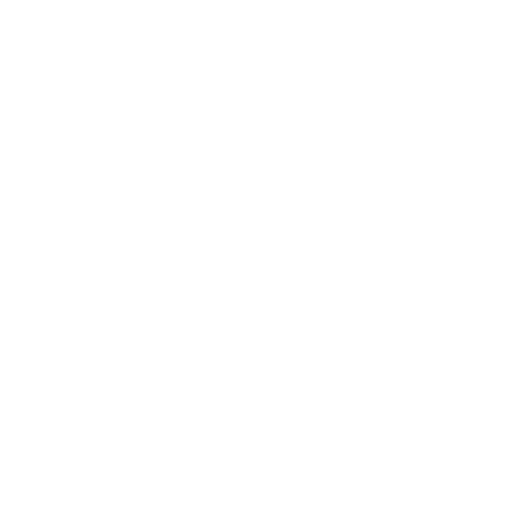
t = 0.00 s
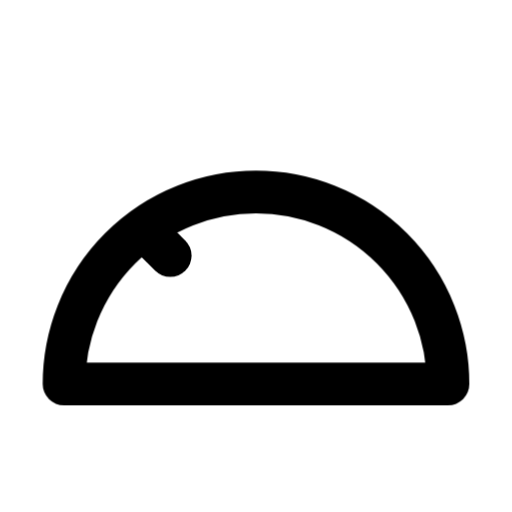
t = 0.44 s
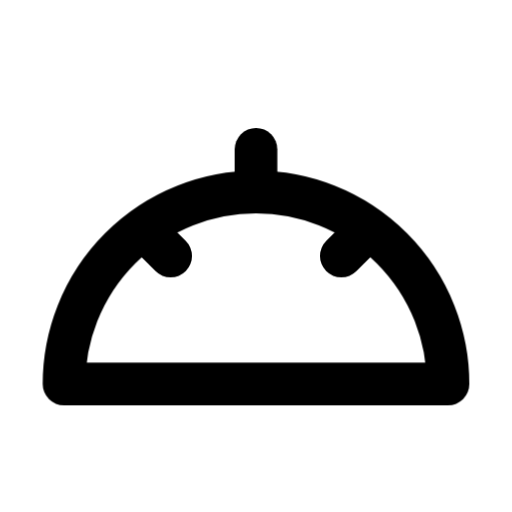
t = 0.88 s
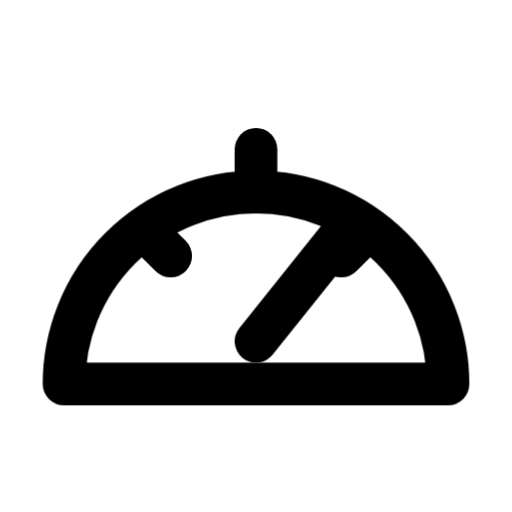
t = 1.25 s
t = 1.79 s: frame unchanged from t = 1.25 s, image omitted
t = 2.33 s: frame unchanged from t = 1.25 s, image omitted

The animated SVG that drew these frames (rendered in a browser with its animation timeline set to each time). Animation: 5 CSS @keyframes rules; one cycle of 2.65 s, repeats indefinitely.

<svg xmlns="http://www.w3.org/2000/svg" width="24" height="24" fill="none" stroke="currentColor" stroke-linecap="round" stroke-linejoin="round" stroke-width="2" viewBox="0 0 24 24">
    <!-- Generated by scripts/icon-expansion/generate.mjs -->
    <!-- Motion: trace each stroke from its own origin, accumulate the drawing, then hold before restarting. -->
    <style>
        @media (prefers-reduced-motion: no-preference) {
            @keyframes ira-stroke-gauge-0 { 0% { stroke-dashoffset: 1; opacity: 0; } 0.4% { opacity: 1; } 9.4%, 88% { stroke-dashoffset: 0; opacity: 1; } 100% { stroke-dashoffset: 0; opacity: 0; } }
            [data-ira-stroke-reveal="gauge"] [data-ira-line="0"] { stroke-dasharray: 1 1; animation: ira-stroke-gauge-0 2.65s cubic-bezier(.25,.65,.35,1) infinite; }
            @keyframes ira-stroke-gauge-1 { 0%, 9.4% { stroke-dashoffset: 1; opacity: 0; } 9.8% { opacity: 1; } 18.8%, 88% { stroke-dashoffset: 0; opacity: 1; } 100% { stroke-dashoffset: 0; opacity: 0; } }
            [data-ira-stroke-reveal="gauge"] [data-ira-line="1"] { stroke-dasharray: 1 1; animation: ira-stroke-gauge-1 2.65s cubic-bezier(.25,.65,.35,1) infinite; }
            @keyframes ira-stroke-gauge-2 { 0%, 18.8% { stroke-dashoffset: 1; opacity: 0; } 19.2% { opacity: 1; } 28.2%, 88% { stroke-dashoffset: 0; opacity: 1; } 100% { stroke-dashoffset: 0; opacity: 0; } }
            [data-ira-stroke-reveal="gauge"] [data-ira-line="2"] { stroke-dasharray: 1 1; animation: ira-stroke-gauge-2 2.65s cubic-bezier(.25,.65,.35,1) infinite; }
            @keyframes ira-stroke-gauge-3 { 0%, 28.2% { stroke-dashoffset: 1; opacity: 0; } 28.6% { opacity: 1; } 37.6%, 88% { stroke-dashoffset: 0; opacity: 1; } 100% { stroke-dashoffset: 0; opacity: 0; } }
            [data-ira-stroke-reveal="gauge"] [data-ira-line="3"] { stroke-dasharray: 1 1; animation: ira-stroke-gauge-3 2.65s cubic-bezier(.25,.65,.35,1) infinite; }
            @keyframes ira-stroke-gauge-4 { 0%, 37.6% { stroke-dashoffset: 1; opacity: 0; } 38% { opacity: 1; } 47%, 88% { stroke-dashoffset: 0; opacity: 1; } 100% { stroke-dashoffset: 0; opacity: 0; } }
            [data-ira-stroke-reveal="gauge"] [data-ira-line="4"] { stroke-dasharray: 1 1; animation: ira-stroke-gauge-4 2.65s cubic-bezier(.25,.65,.35,1) infinite; }
        }
    </style>
    <g data-ira-stroke-reveal="gauge"><path data-ira-line="0" pathLength="1" d="M3 18A9 9 0 1 1 21 18L3 18z"/><path data-ira-line="1" pathLength="1" d="M7 11L8 12"/><path data-ira-line="2" pathLength="1" d="M16 12L17 11"/><path data-ira-line="3" pathLength="1" d="M12 7L12 9"/><path data-ira-line="4" pathLength="1" d="M12 16L16 11"/></g>
</svg>
